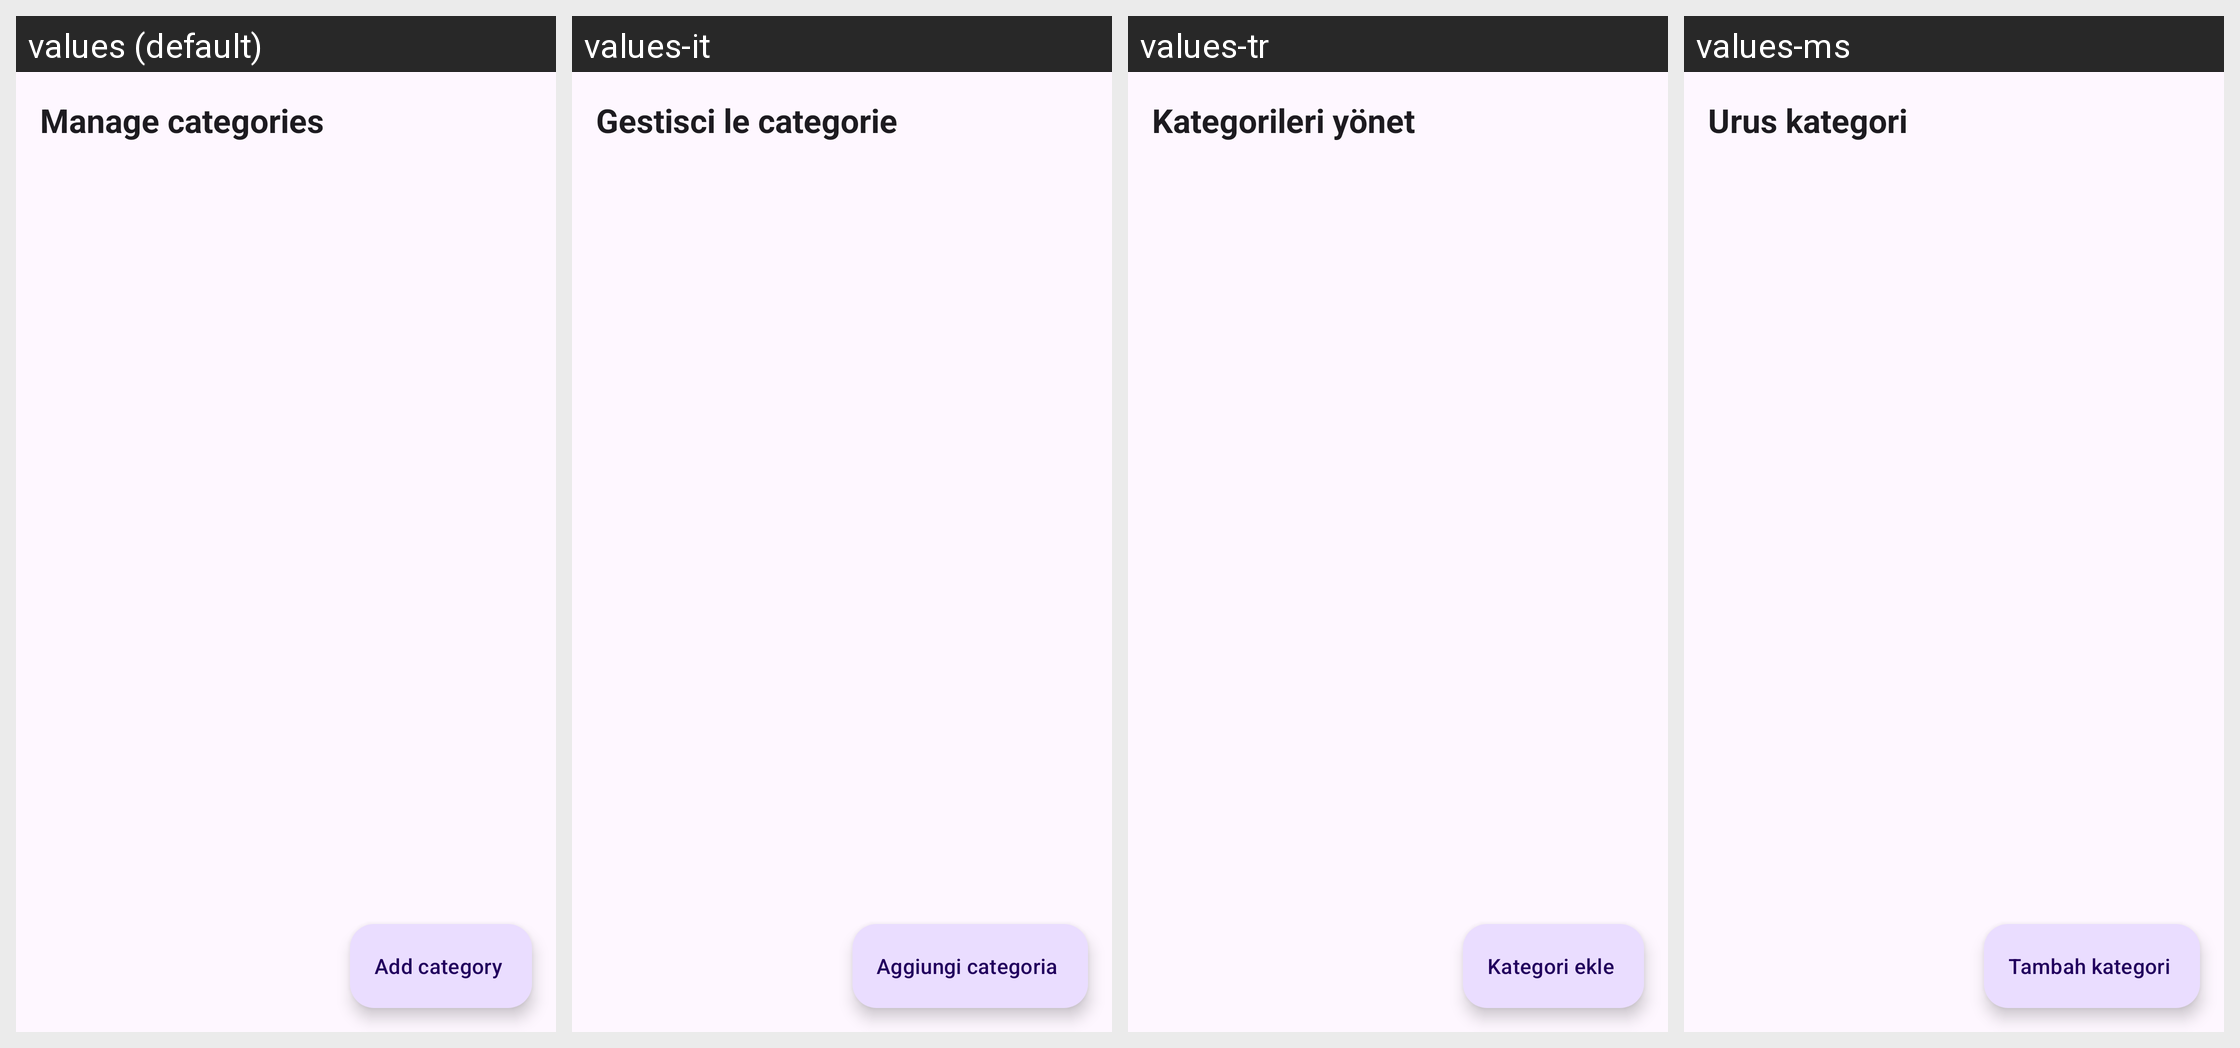

The same Android screen rendered under several of its app's locales, left to right. List the strings drawn on it with the default value and each locale's translation.
Android screen res/layout/activity_categories.xml rendered under 4 locales, left to right: values (default), values-it, values-tr, values-ms. Device: Nexus 5 (rendered at 1080×1920; each locale shown at half size, 540×960, under a caption strip naming it); theme Theme.MyVideoLibrary.
Other locales in the repository, not shown: values-ar, values-bn, values-de, values-es, values-fa, values-fil, values-fr, values-hi, values-in, values-ru.
Strings drawn on this screen, with the default value and each locale's value (text and hints the layout hard-codes, and strings that could not be matched under every locale, appear in the picture but are not listed):

manage_categories
  values: Manage categories
  values-it: Gestisci le categorie
  values-tr: Kategorileri yönet
  values-ms: Urus kategori

add_category
  values: Add category
  values-it: Aggiungi categoria
  values-tr: Kategori ekle
  values-ms: Tambah kategori
